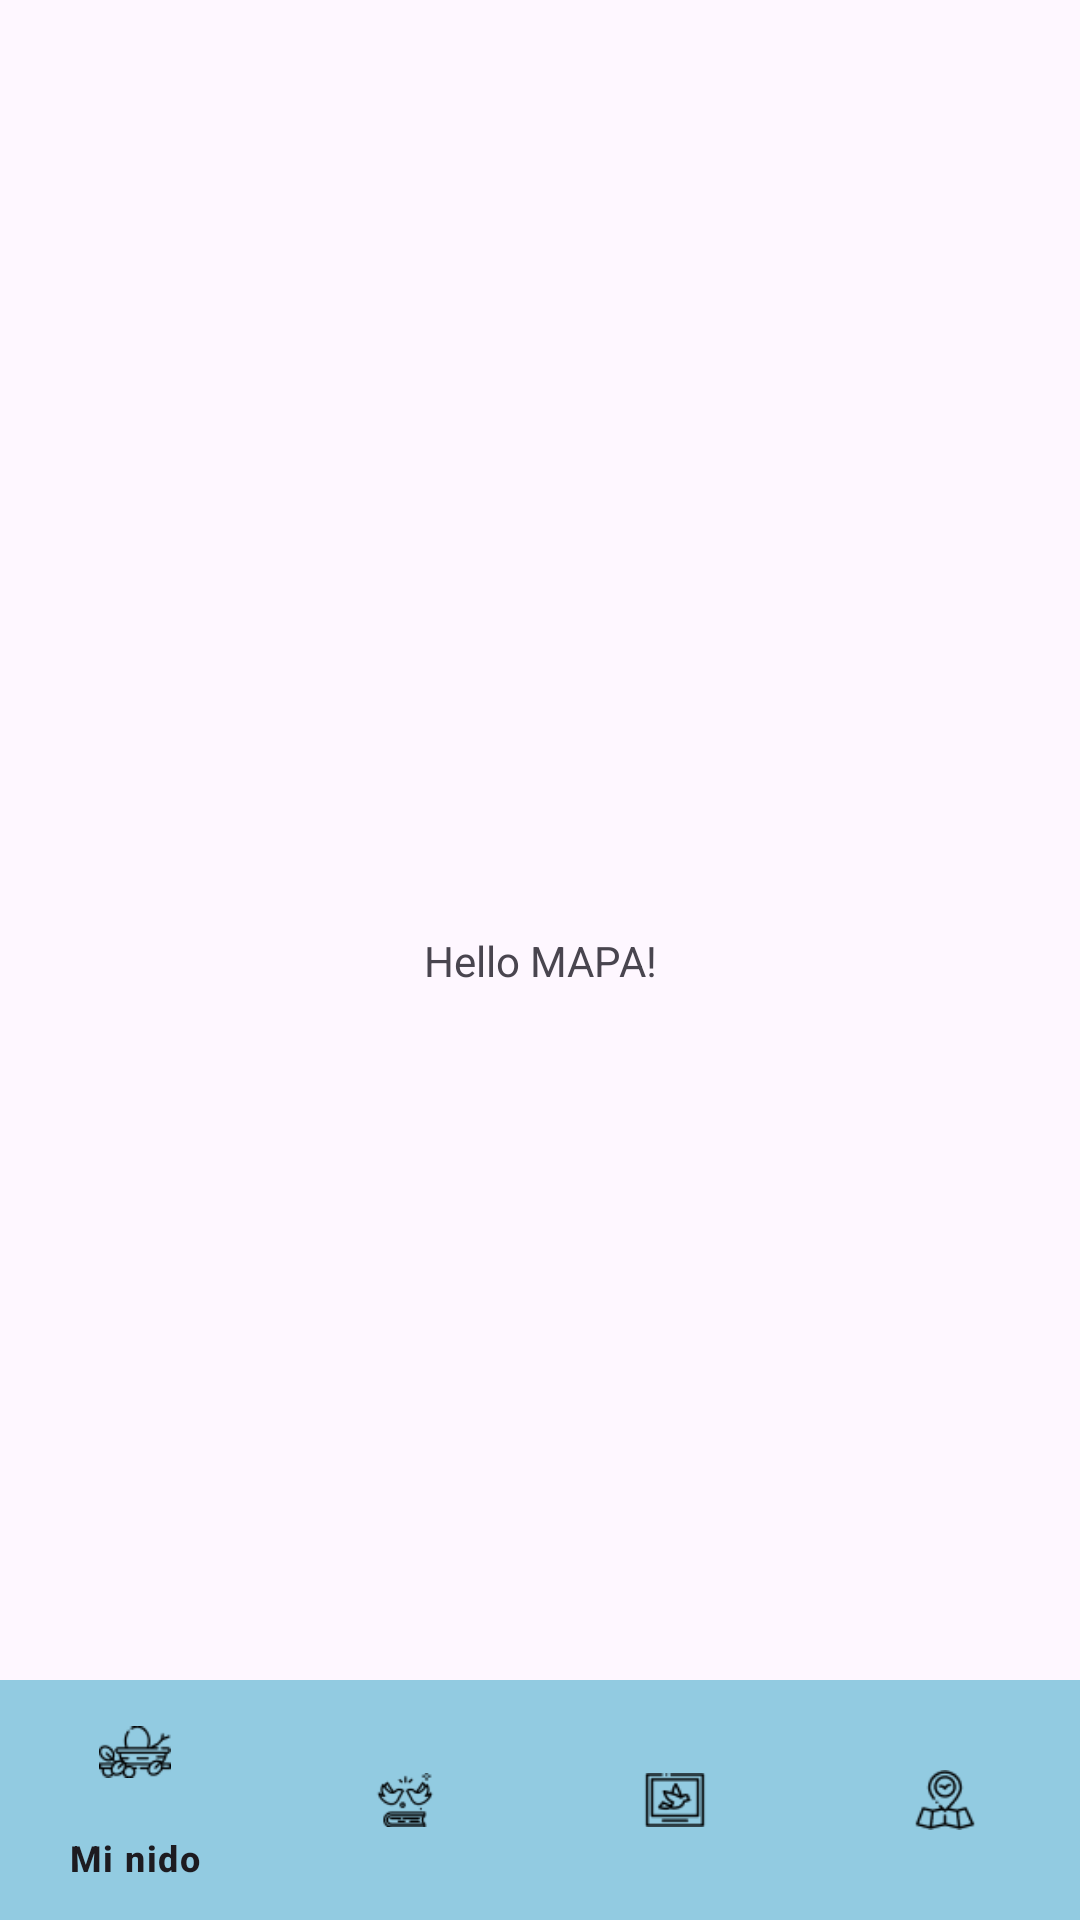

Write the Android layout XML for this screen, with the resource values it uses.
<!-- AndroidManifest.xml: application theme Theme.Alavista8 -->
<!-- res/layout/activity_mapa.xml -->
<?xml version="1.0" encoding="utf-8"?>
<androidx.constraintlayout.widget.ConstraintLayout xmlns:android="http://schemas.android.com/apk/res/android"
    xmlns:app="http://schemas.android.com/apk/res-auto"
    xmlns:tools="http://schemas.android.com/tools"
    android:layout_width="match_parent"
    android:layout_height="match_parent"
    tools:context=".MapaActivity">

    <TextView
        android:layout_width="wrap_content"
        android:layout_height="wrap_content"
        android:text="Hello MAPA!"
        app:layout_constraintBottom_toBottomOf="parent"
        app:layout_constraintLeft_toLeftOf="parent"
        app:layout_constraintRight_toRightOf="parent"
        app:layout_constraintTop_toTopOf="parent" />


    <com.google.android.material.bottomnavigation.BottomNavigationView
        android:id="@+id/bottom_nav"
        android:layout_width="match_parent"
        android:layout_height="wrap_content"
        android:background="@color/blue_nav"
        app:itemIconTint="@color/black"
        app:layout_constraintBottom_toBottomOf="parent"
        app:layout_constraintLeft_toLeftOf="parent"
        app:layout_constraintRight_toRightOf="parent"
        app:menu="@menu/bottom_nav_view" />

</androidx.constraintlayout.widget.ConstraintLayout>
<!-- resources referenced by this layout -->
<resources>
  <color name="black">#FF000000</color>
  <color name="blue_nav">#FF92CBE1</color>
  <style name="Theme.Alavista8" parent="Base.Theme.Alavista8" />
  <style name="Base.Theme.Alavista8" parent="Theme.Material3.DayNight.NoActionBar">
          
          
      </style>
</resources>
